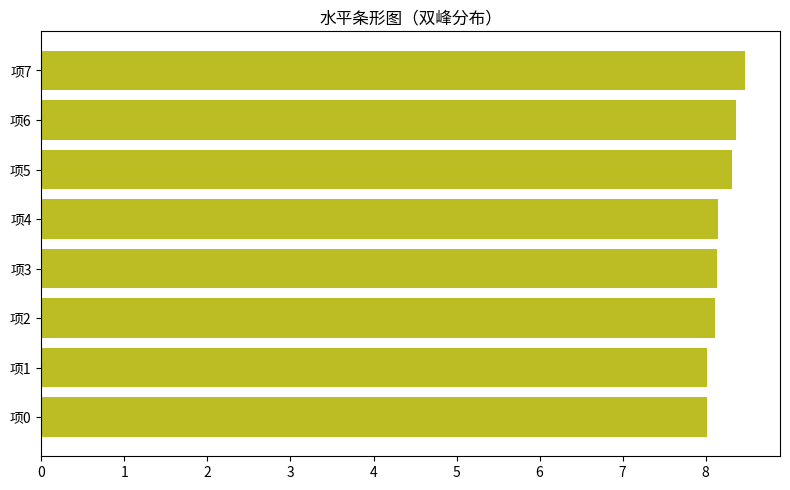

Python code for this plot:
"""水平条形图（双峰分布）
数据可视化示例（matplotlib）。水平条形（排行风格）。
运行后在当前目录生成 'viz_barh_d8'_preview.png。
"""
import matplotlib
matplotlib.use("Agg")
import matplotlib.pyplot as plt
import numpy as np

rng = np.random.default_rng(14)
fig, ax = plt.subplots(figsize=(8, 5))
data = np.array(np.concatenate([rng.normal(2.5, 0.4, 30), rng.normal(7.5, 0.6, 30)]))
top = np.sort(data)[-8:]
ax.barh([f'项{i}' for i in range(len(top))], top, color='tab:olive')
ax.set_title("水平条形图（双峰分布）")
plt.tight_layout()
plt.savefig("'viz_barh_d8'_preview.png", dpi=110)
print("已生成 'viz_barh_d8'_preview.png")
